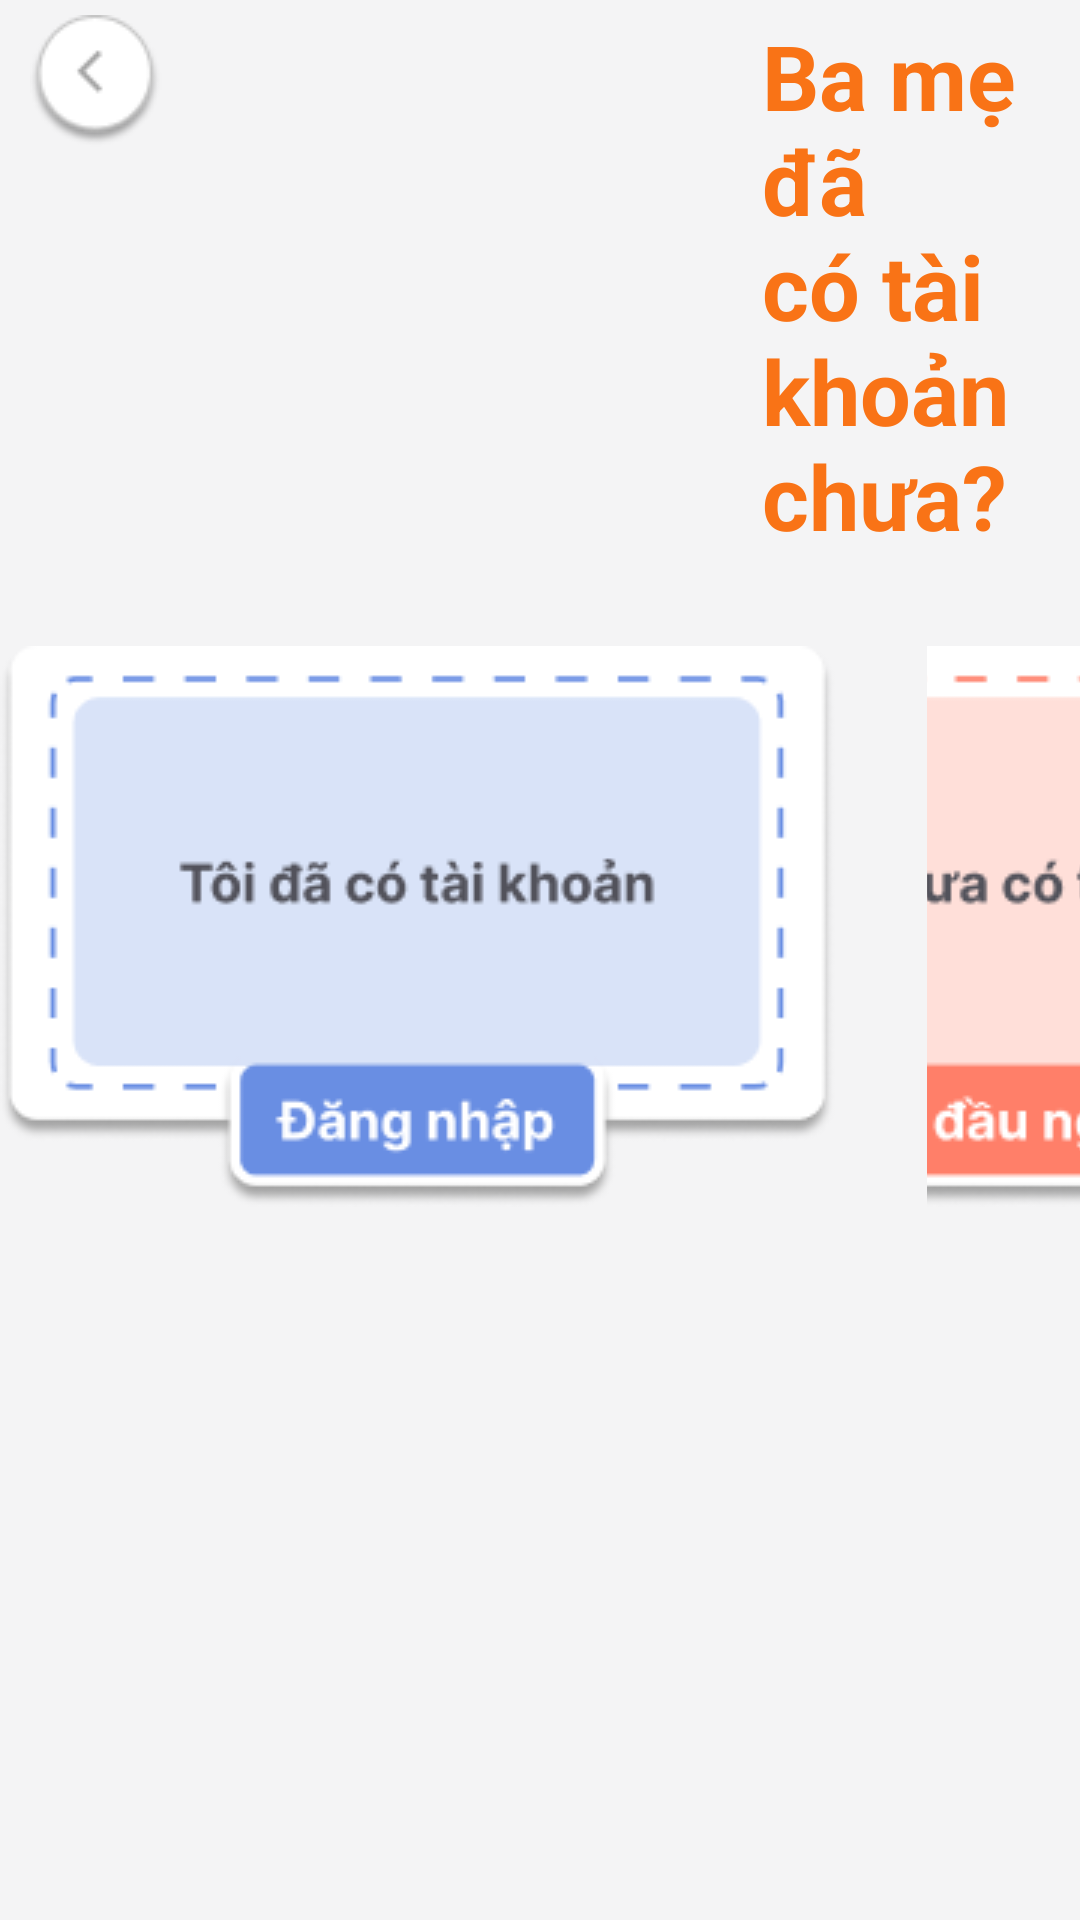

The Android layout XML behind this screen, and the referenced resources:
<!-- AndroidManifest.xml: application theme Theme.Engkids -->
<!-- res/layout/khao_sat.xml -->
<?xml version="1.0" encoding="utf-8"?>
<LinearLayout xmlns:android="http://schemas.android.com/apk/res/android"
    xmlns:tools="http://schemas.android.com/tools"
    android:orientation="vertical"
    android:layout_width="match_parent"
    android:layout_height="match_parent"
    android:background="@color/trangxam">

    <LinearLayout
        android:layout_width="wrap_content"
        android:layout_height="wrap_content"
        android:orientation="horizontal">

        <ImageButton
            android:id="@+id/imgbThoat4"
            android:layout_width="wrap_content"
            android:layout_height="wrap_content"
            android:background="@color/xoanen"
            android:src="@drawable/exit2"
            android:layout_marginLeft="10dp"
            android:layout_marginTop="5dp"
            android:contentDescription="NULL"
            tools:ignore="TouchTargetSizeCheck"/>

        <TextView
            android:layout_width="wrap_content"
            android:layout_height="wrap_content"
            android:layout_marginLeft="200dp"
            android:layout_marginTop="5dp"
            android:text="Ba mẹ đã có tài khoản chưa?"
            android:textColor="@color/camdam"
            android:textSize="30dp"
            android:textStyle="bold"
            android:contentDescription="NULL"/>
    </LinearLayout>
    <LinearLayout
        android:orientation="horizontal"
        android:layout_gravity="center"
        android:layout_marginTop="30dp"
        android:layout_width="wrap_content"
        android:layout_height="wrap_content">

        <ImageButton
            android:id="@+id/bntyes"
            android:layout_width="wrap_content"
            android:layout_height="wrap_content"
            android:layout_marginRight="15dp"
            android:src="@drawable/yes"
            android:background="@color/xoanen"
            android:contentDescription="NULL"
            android:onClick="bntyes_click"/>

        <ImageButton
            android:id="@+id/bntno"
            android:layout_width="wrap_content"
            android:layout_height="wrap_content"
            android:layout_marginLeft="15dp"
            android:src="@drawable/no"
            android:background="@color/xoanen"
            android:contentDescription="NULL"
            android:onClick="bntno_click"/>
    </LinearLayout>
</LinearLayout>
<!-- resources referenced by this layout -->
<resources>
  <color name="camdam">#F97316</color>
  <color name="trangxam">#f4f4f5</color>
  <color name="xoanen">#00FFFFFF</color>
  <!-- drawable exit2: png bitmap (drawable, 1934 bytes) -->
  <!-- drawable no: png bitmap (drawable, 11116 bytes) -->
  <!-- drawable yes: png bitmap (drawable, 10920 bytes) -->
  <style name="Theme.Engkids" parent="Base.Theme.Engkids" />
  <style name="Base.Theme.Engkids" parent="Theme.Material3.DayNight.NoActionBar">
          
          
      </style>
</resources>
